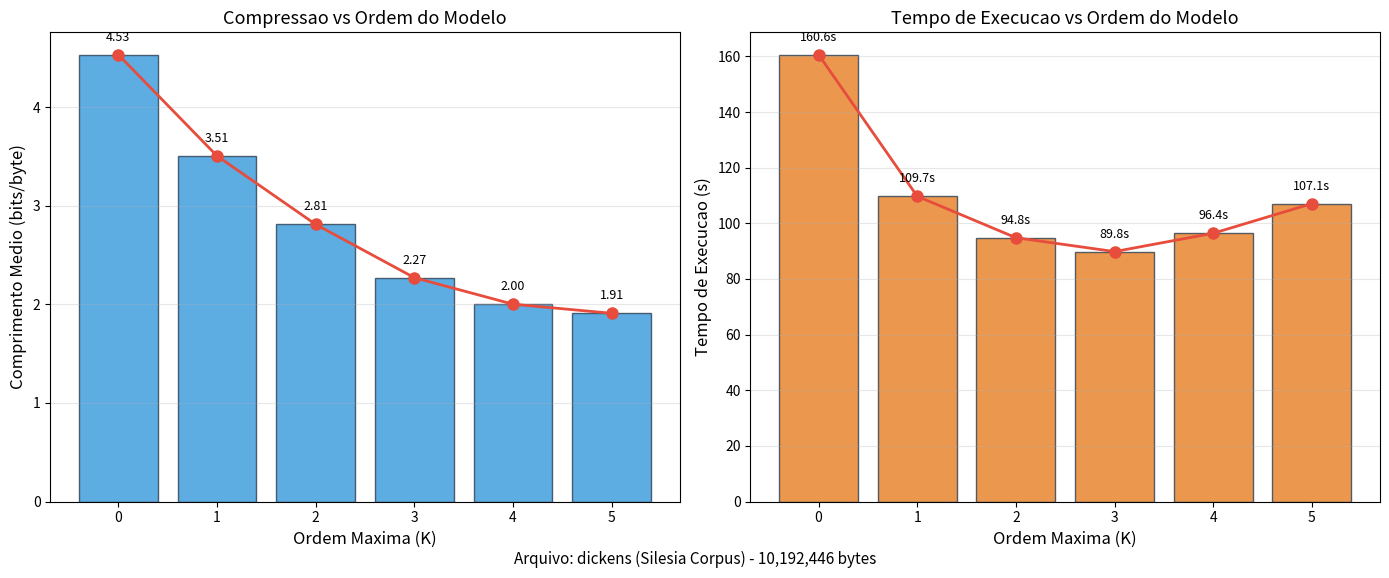

Python code for this plot: (Note: this script raises an exception after producing the figure.)
#!/usr/bin/env python3
"""
Gera gráficos de análise do compressor PPM-C:
1. Comparação Reset vs Sem Reset (comprimento médio progressivo)
2. Variação do K (ordem do modelo)
"""

import csv
import sys
import matplotlib
matplotlib.use('Agg')
import matplotlib.pyplot as plt

# =============================================================================
# Gráfico 1: Reset vs Sem Reset (Passo 4/5)
# =============================================================================

def ler_csv_metricas(filepath):
    """Lê CSV de métricas, ignorando linhas de comentário (# RESET ...)"""
    posicoes = []
    comprimentos = []
    resets = []
    with open(filepath, 'r') as f:
        reader = csv.reader(f)
        for row in reader:
            if not row:
                continue
            line = row[0].strip()
            if line.startswith('#'):
                # Extrair posição do reset
                if 'RESET' in line:
                    parts = line.split()
                    for i, p in enumerate(parts):
                        if p == 'symbol':
                            resets.append(int(parts[i + 1]))
                continue
            if line == 'n_simbolos_processados':
                continue  # header
            try:
                posicoes.append(int(row[0]))
                comprimentos.append(float(row[1]))
            except (ValueError, IndexError):
                continue
    return posicoes, comprimentos, resets


def calcular_taxa_local(posicoes, comprimentos, janela=500):
    """Calcula taxa local (derivada do comprimento médio) usando janela deslizante."""
    taxa_local = []
    pos_local = []
    for i in range(janela, len(posicoes)):
        # bits acumulados = comprimento_medio * posição
        bits_atual = comprimentos[i] * posicoes[i]
        bits_anterior = comprimentos[i - janela] * posicoes[i - janela]
        delta_bits = bits_atual - bits_anterior
        delta_pos = posicoes[i] - posicoes[i - janela]
        if delta_pos > 0:
            taxa_local.append(delta_bits / delta_pos)
            pos_local.append(posicoes[i])
    return pos_local, taxa_local


def grafico_reset_vs_sem_reset():
    pos_sem, comp_sem, _ = ler_csv_metricas('../results/csv_sem_reset.csv')
    pos_com, comp_com, resets = ler_csv_metricas('../results/csv_com_reset.csv')

    # Calcular taxa local (mostra melhor o efeito da transição)
    pos_local_sem, taxa_local_sem = calcular_taxa_local(pos_sem, comp_sem, janela=200)
    pos_local_com, taxa_local_com = calcular_taxa_local(pos_com, comp_com, janela=200)

    fig, axes = plt.subplots(2, 1, figsize=(14, 10), gridspec_kw={'height_ratios': [1, 1]})

    # Subplot 1: Comprimento Médio Progressivo (acumulado)
    ax1 = axes[0]
    ax1.plot(pos_sem, comp_sem, label='Sem Reset', color='#e74c3c', alpha=0.8, linewidth=0.8)
    ax1.plot(pos_com, comp_com, label='Com Reset (janela=1000, limiar=15%)', color='#2ecc71', alpha=0.8, linewidth=0.8)
    ax1.axvline(x=5242880, color='#8e44ad', alpha=0.7, linestyle='-', linewidth=2, label='Transicao texto→binario')
    ax1.set_xlabel('Bytes Processados (n)', fontsize=11)
    ax1.set_ylabel('Comprimento Medio Progressivo\n(bits/byte)', fontsize=11)
    ax1.set_title('Media Acumulada (suavizada)', fontsize=12)
    ax1.legend(fontsize=10)
    ax1.grid(True, alpha=0.3)

    # Subplot 2: Taxa Local (janela deslizante) - mostra o efeito real
    ax2 = axes[1]
    ax2.plot(pos_local_sem, taxa_local_sem, label='Sem Reset', color='#e74c3c', alpha=0.7, linewidth=0.6)
    ax2.plot(pos_local_com, taxa_local_com, label='Com Reset (janela=1000, limiar=15%)', color='#2ecc71', alpha=0.7, linewidth=0.6)
    ax2.axvline(x=5242880, color='#8e44ad', alpha=0.7, linestyle='-', linewidth=2, label='Transicao texto→binario')

    # Marcar resets apenas no gráfico local
    for r in resets:
        ax2.axvline(x=r, color='#3498db', alpha=0.15, linestyle='--', linewidth=0.3)
    if resets:
        ax2.axvline(x=resets[0], color='#3498db', alpha=0.15, linestyle='--',
                     linewidth=0.3, label='Reset disparado')

    ax2.set_xlabel('Bytes Processados (n)', fontsize=11)
    ax2.set_ylabel('Taxa Local de Compressao\n(bits/byte, janela 20K)', fontsize=11)
    ax2.set_title('Taxa Instantanea (revela impacto da transicao)', fontsize=12)
    ax2.legend(fontsize=10)
    ax2.grid(True, alpha=0.3)
    ax2.set_ylim(0, 10)

    plt.suptitle('PPM-C: Efeito do Reset Dinamico em Dados Nao-Estacionarios\n(5MB texto Dickens + 5MB binario Mozilla)', fontsize=13)
    plt.tight_layout()
    plt.savefig('../results/grafico_reset_vs_sem_reset.png', dpi=150)
    print('Salvo: ../results/grafico_reset_vs_sem_reset.png')


# =============================================================================
# Gráfico 2: Variação do K (Passo 3)
# =============================================================================

def grafico_variacao_k():
    # Dados coletados dos testes (dickens, 10,192,446 bytes)
    original_size = 10192446
    dados_k = [
        (0, 5774713, 160.64),
        (1, 4466513, 109.73),
        (2, 3581537, 94.83),
        (3, 2892776, 89.85),
        (4, 2549877, 96.44),
        (5, 2432507, 107.10),
    ]

    ks = [d[0] for d in dados_k]
    bits_por_byte = [(d[1] * 8) / original_size for d in dados_k]
    tempos = [d[2] for d in dados_k]

    fig, (ax1, ax2) = plt.subplots(1, 2, figsize=(14, 6))

    # Subplot 1: Comprimento médio vs K
    ax1.bar(ks, bits_por_byte, color='#3498db', alpha=0.8, edgecolor='#2c3e50')
    ax1.plot(ks, bits_por_byte, 'o-', color='#e74c3c', linewidth=2, markersize=8)
    ax1.set_xlabel('Ordem Maxima (K)', fontsize=12)
    ax1.set_ylabel('Comprimento Medio (bits/byte)', fontsize=12)
    ax1.set_title('Compressao vs Ordem do Modelo', fontsize=13)
    ax1.set_xticks(ks)
    ax1.grid(True, alpha=0.3, axis='y')

    for i, (k, bpb) in enumerate(zip(ks, bits_por_byte)):
        ax1.annotate(f'{bpb:.2f}', (k, bpb), textcoords="offset points",
                     xytext=(0, 10), ha='center', fontsize=9)

    # Subplot 2: Tempo de execução vs K
    ax2.bar(ks, tempos, color='#e67e22', alpha=0.8, edgecolor='#2c3e50')
    ax2.plot(ks, tempos, 'o-', color='#e74c3c', linewidth=2, markersize=8)
    ax2.set_xlabel('Ordem Maxima (K)', fontsize=12)
    ax2.set_ylabel('Tempo de Execucao (s)', fontsize=12)
    ax2.set_title('Tempo de Execucao vs Ordem do Modelo', fontsize=13)
    ax2.set_xticks(ks)
    ax2.grid(True, alpha=0.3, axis='y')

    for i, (k, t) in enumerate(zip(ks, tempos)):
        ax2.annotate(f'{t:.1f}s', (k, t), textcoords="offset points",
                     xytext=(0, 10), ha='center', fontsize=9)

    plt.suptitle('Arquivo: dickens (Silesia Corpus) - 10,192,446 bytes', fontsize=11, y=0.02)
    plt.tight_layout()
    plt.savefig('../results/grafico_variacao_k.png', dpi=150)
    print('Salvo: ../results/grafico_variacao_k.png')


# =============================================================================
# Main
# =============================================================================

if __name__ == '__main__':
    print('Gerando grafico de variacao do K...')
    grafico_variacao_k()

    try:
        print('Gerando grafico de Reset vs Sem Reset...')
        grafico_reset_vs_sem_reset()
    except FileNotFoundError as e:
        print(f'CSV ainda nao disponivel: {e}')
        print('Execute novamente apos a compressao terminar.')
